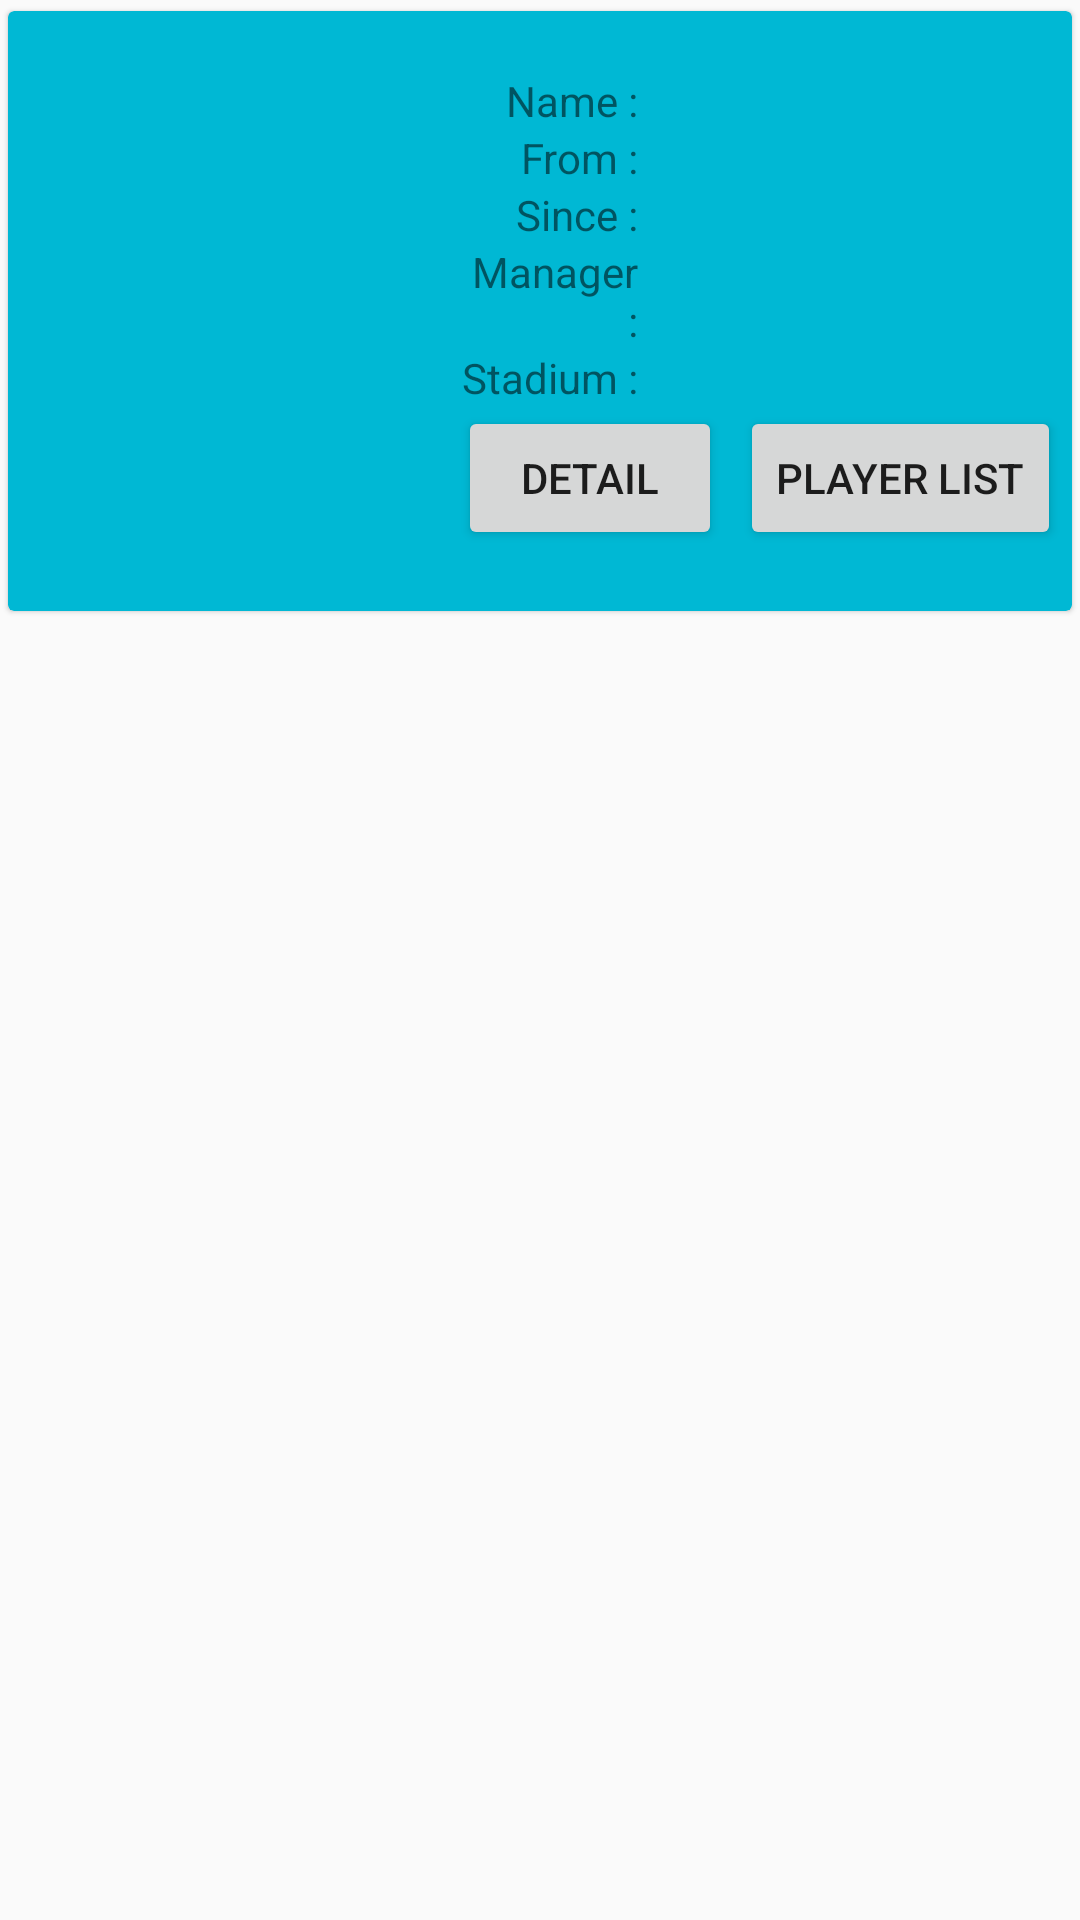

Android layout source for this screen:
<!-- AndroidManifest.xml: application theme AppTheme -->
<!-- res/layout/klub_items.xml -->
<?xml version="1.0" encoding="utf-8"?>
<LinearLayout xmlns:android="http://schemas.android.com/apk/res/android"
    xmlns:app="http://schemas.android.com/apk/res-auto"
    android:layout_width="match_parent"
    android:layout_height="match_parent"
    android:orientation="horizontal">

    <android.support.v7.widget.CardView
        android:layout_width="match_parent"
        android:layout_height="wrap_content"
        app:cardBackgroundColor="#00B8D4"
        app:cardElevation="1dp"
        app:cardUseCompatPadding="true">

        <LinearLayout
            android:layout_width="match_parent"
            android:layout_height="match_parent"
            android:orientation="horizontal">

            <ImageView
                android:id="@+id/ivKlub"
                android:layout_width="150dp"
                android:layout_height="200dp"
                android:adjustViewBounds="true"
                android:scaleType="fitCenter" />

            <LinearLayout
                android:layout_width="match_parent"
                android:layout_height="wrap_content"
                android:orientation="vertical"
                android:layout_gravity="center">

                <LinearLayout
                    android:layout_width="wrap_content"
                    android:layout_height="wrap_content"
                    android:orientation="horizontal">

                    <TextView
                        android:layout_width="60dp"
                        android:layout_height="wrap_content"
                        android:gravity="right"
                        android:text="@string/name_titik_dua" />

                    <TextView
                        android:id="@+id/tvNamaKlub"
                        android:layout_width="wrap_content"
                        android:layout_height="wrap_content" />

                </LinearLayout>

                <LinearLayout
                    android:layout_width="wrap_content"
                    android:layout_height="wrap_content"
                    android:orientation="horizontal">

                    <TextView
                        android:layout_width="60dp"
                        android:layout_height="wrap_content"
                        android:gravity="right"
                        android:text="@string/asal_titik_dua" />

                    <TextView
                        android:id="@+id/tvMarkas"
                        android:layout_width="wrap_content"
                        android:layout_height="wrap_content" />

                </LinearLayout>

                <LinearLayout
                    android:layout_width="wrap_content"
                    android:layout_height="wrap_content"
                    android:orientation="horizontal">

                    <TextView
                        android:layout_width="60dp"
                        android:layout_height="wrap_content"
                        android:gravity="right"
                        android:text="@string/tahun_titik_dua" />

                    <TextView
                        android:id="@+id/tvTahunBerdiri"
                        android:layout_width="wrap_content"
                        android:layout_height="wrap_content" />

                </LinearLayout>

                <LinearLayout
                    android:layout_width="wrap_content"
                    android:layout_height="wrap_content"
                    android:orientation="horizontal">

                    <TextView
                        android:layout_width="60dp"
                        android:layout_height="wrap_content"
                        android:gravity="right"
                        android:text="@string/manager_titik_dua" />

                    <TextView
                        android:id="@+id/tvPelatih"
                        android:layout_width="wrap_content"
                        android:layout_height="wrap_content" />

                </LinearLayout>

                <LinearLayout
                    android:layout_width="wrap_content"
                    android:layout_height="wrap_content"
                    android:orientation="horizontal">

                    <TextView
                        android:layout_width="60dp"
                        android:layout_height="wrap_content"
                        android:gravity="right"
                        android:text="@string/stadion_titik_dua" />

                    <TextView
                        android:id="@+id/tvStadion"
                        android:layout_width="wrap_content"
                        android:layout_height="wrap_content" />

                </LinearLayout>

                <LinearLayout
                    android:layout_width="wrap_content"
                    android:layout_height="wrap_content"
                    android:orientation="horizontal">

                    <Button
                        android:id="@+id/btnDetail"
                        android:layout_width="wrap_content"
                        android:layout_height="wrap_content"
                        android:layout_marginRight="6dp"
                        android:text="@string/detail" />

                    <Button
                        android:id="@+id/btnPemain"
                        android:layout_width="wrap_content"
                        android:layout_height="wrap_content"
                        android:text="@string/daftar_pemain" />

                </LinearLayout>

            </LinearLayout>

        </LinearLayout>

    </android.support.v7.widget.CardView>

</LinearLayout>
<!-- resources referenced by this layout -->
<resources>
  <string name="asal_titik_dua">From :</string>
  <string name="daftar_pemain">Player List</string>
  <string name="detail">Detail</string>
  <string name="manager_titik_dua">Manager :</string>
  <string name="name_titik_dua">Name :</string>
  <string name="stadion_titik_dua">Stadium :</string>
  <string name="tahun_titik_dua">Since :</string>
  <style name="AppTheme" parent="Theme.AppCompat.Light.DarkActionBar">
          
          <item name="colorPrimary">@color/colorPrimary</item>
          <item name="colorPrimaryDark">@color/colorPrimaryDark</item>
          <item name="colorAccent">@color/colorAccent</item>
      </style>
  <!-- not gathered from this repository: default colours our renderer supplied (Android Studio template values) -->
  <color name="colorPrimary">#FF6200EE</color>
  <color name="colorPrimaryDark">#FF3700B3</color>
  <color name="colorAccent">#FF03DAC5</color>
</resources>
